Run: headless pygame with SDL's dummy video driver; simulated clock (each Clock.tick advances the game by its frame time, no real sleeping); random seed 0; keys injected as events and as key.get_pressed() state; no mouse input; restart key R tapped at the start of phases 3 and 4.
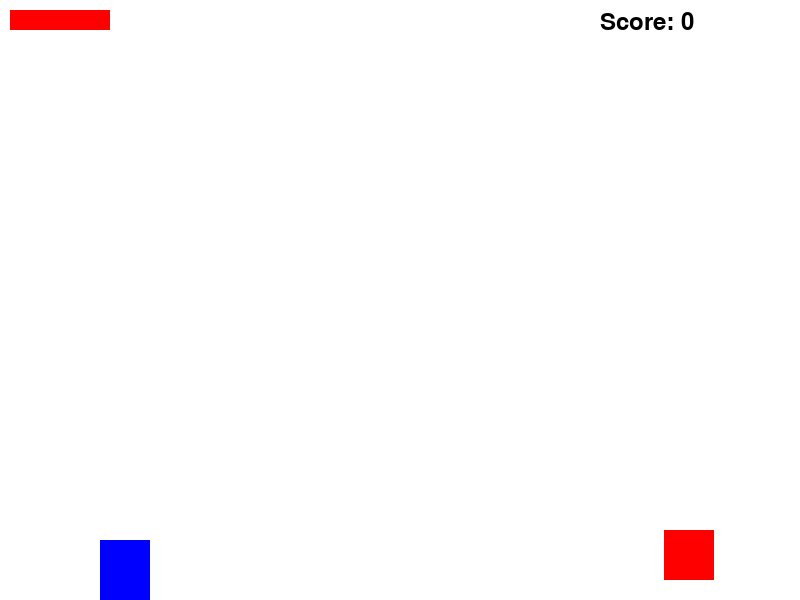
Frame 1 of 4 · flips 1–60 · no input
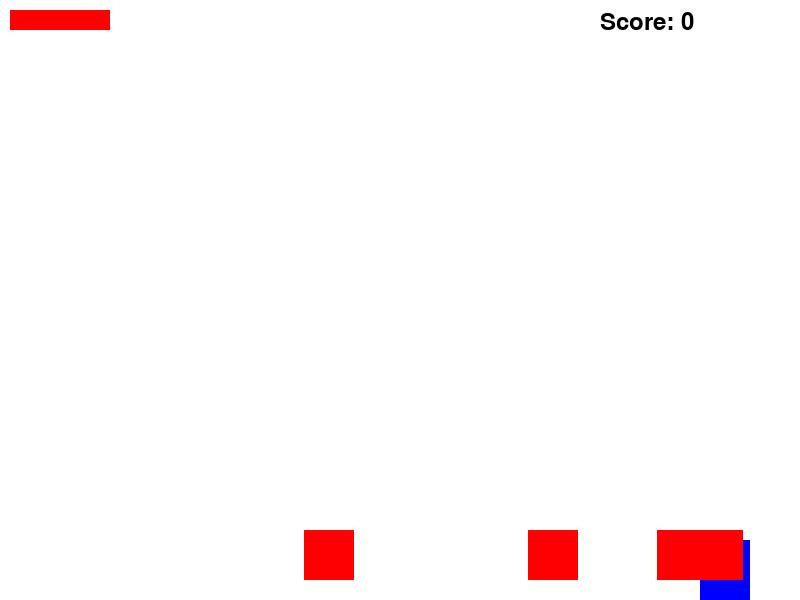
Frame 2 of 4 · flips 61–180 · tapped SPACE, RETURN · held RIGHT (→), D
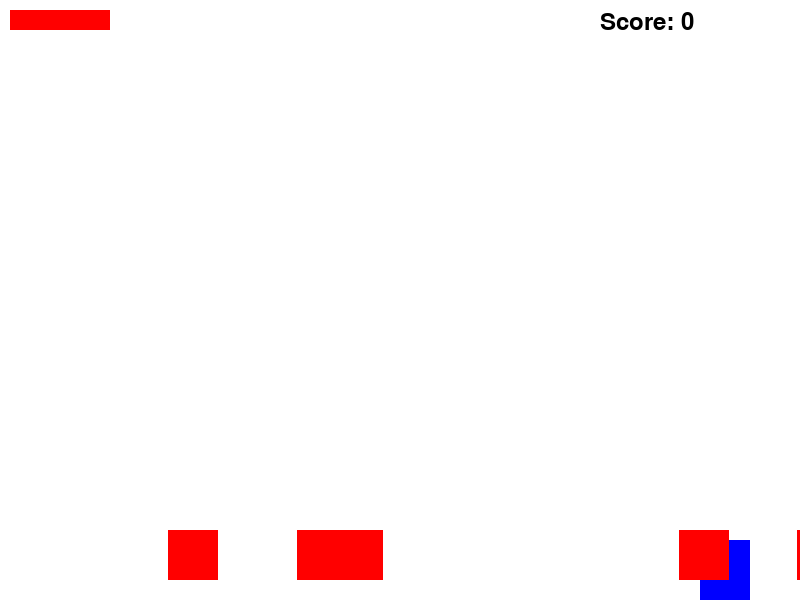
Frame 3 of 4 · flips 181–300 · tapped R · held DOWN (↓), S
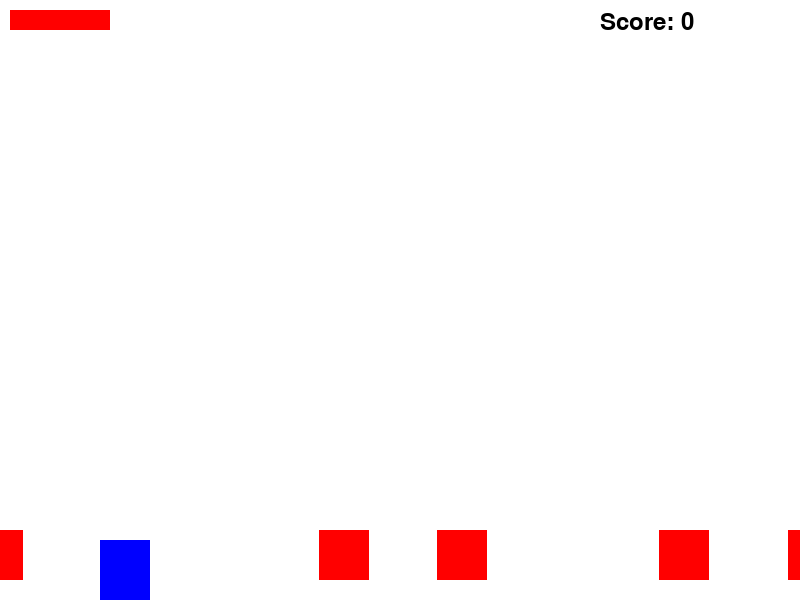
Frame 4 of 4 · flips 301–420 · tapped R · held LEFT (←), A, UP (↑), W

The pygame program that drew these frames:

import pygame
import sys
import random

# Initialize Pygame
pygame.init()

# Screen dimensions
SCREEN_WIDTH = 800
SCREEN_HEIGHT = 600
screen = pygame.display.set_mode((SCREEN_WIDTH, SCREEN_HEIGHT))
pygame.display.set_caption("Side-Scrolling 2D Game")

# Colors
WHITE = (255, 255, 255)
BLACK = (0, 0, 0)
RED = (255, 0, 0)

# Player settings
PLAYER_WIDTH = 50
PLAYER_HEIGHT = 60
PLAYER_COLOR = (0, 0, 255)
PLAYER_SPEED = 5
PLAYER_JUMP_SPEED = 15
GRAVITY = 1
MAX_JUMP_HEIGHT = 200

# Projectile settings
PROJECTILE_SPEED = 10

# Enemy settings
ENEMY_SPEED = 3

# Collectible settings
COLLECTIBLE_SPEED = 2

# Game settings
NUM_LEVELS = 3
ENEMIES_PER_LEVEL = 5
COLLECTIBLES_PER_LEVEL = 3
MAX_HEALTH = 100
MAX_LIVES = 3

class Player(pygame.sprite.Sprite):
    def __init__(self):
        super().__init__()
        self.image = pygame.Surface((PLAYER_WIDTH, PLAYER_HEIGHT))
        self.image.fill(PLAYER_COLOR)
        self.rect = self.image.get_rect()
        self.rect.x = 100
        self.rect.y = SCREEN_HEIGHT - PLAYER_HEIGHT - 10
        self.speed_x = 0
        self.speed_y = 0
        self.is_jumping = False
        self.health = MAX_HEALTH
        self.lives = MAX_LIVES
        self.score = 0
        self.shoot_delay = 500  # Delay between shots in milliseconds
        self.last_shot = pygame.time.get_ticks()

    def update(self):
        self.speed_y += GRAVITY
        self.rect.x += self.speed_x
        self.rect.y += self.speed_y

        # Prevent the player from falling through the ground
        if self.rect.bottom > SCREEN_HEIGHT:
            self.rect.bottom = SCREEN_HEIGHT
            self.speed_y = 0
            self.is_jumping = False

    def move_left(self):
        self.speed_x = -PLAYER_SPEED

    def move_right(self):
        self.speed_x = PLAYER_SPEED

    def stop(self):
        self.speed_x = 0

    def jump(self):
        if not self.is_jumping and self.rect.bottom >= SCREEN_HEIGHT:
            self.speed_y = -PLAYER_JUMP_SPEED
            self.is_jumping = True

    def shoot(self):
        now = pygame.time.get_ticks()
        if now - self.last_shot > self.shoot_delay:
            self.last_shot = now
            projectile = Projectile(self.rect.right, self.rect.centery)
            all_sprites.add(projectile)
            projectiles.add(projectile)

class Projectile(pygame.sprite.Sprite):
    def __init__(self, x, y):
        super().__init__()
        self.image = pygame.Surface((10, 5))
        self.image.fill((255, 0, 0))
        self.rect = self.image.get_rect()
        self.rect.x = x
        self.rect.y = y
        self.speed_x = PROJECTILE_SPEED

    def update(self):
        self.rect.x += self.speed_x
        if self.rect.left > SCREEN_WIDTH:
            self.kill()

class Enemy(pygame.sprite.Sprite):
    def __init__(self, x, y):
        super().__init__()
        self.image = pygame.Surface((50, 50))
        self.image.fill(RED)
        self.rect = self.image.get_rect()
        self.rect.x = x
        self.rect.y = y
        self.speed_x = -ENEMY_SPEED

    def update(self):
        self.rect.x += self.speed_x
        if self.rect.right < 0:
            self.rect.left = SCREEN_WIDTH

class Collectible(pygame.sprite.Sprite):
    def __init__(self, x, y):
        super().__init__()
        self.image = pygame.Surface((20, 20))
        self.image.fill((0, 255, 0))
        self.rect = self.image.get_rect()
        self.rect.x = x
        self.rect.y = y

# Create sprite groups
all_sprites = pygame.sprite.Group()
projectiles = pygame.sprite.Group()
enemies = pygame.sprite.Group()
collectibles = pygame.sprite.Group()
player = Player()
all_sprites.add(player)

# Function to generate enemies
def create_enemies(level):
    for _ in range(ENEMIES_PER_LEVEL * level):
        enemy = Enemy(random.randint(SCREEN_WIDTH, SCREEN_WIDTH * 2), SCREEN_HEIGHT - PLAYER_HEIGHT - 10)
        all_sprites.add(enemy)
        enemies.add(enemy)

# Function to generate collectibles
def create_collectibles(level):
    for _ in range(COLLECTIBLES_PER_LEVEL * level):
        collectible = Collectible(random.randint(SCREEN_WIDTH, SCREEN_WIDTH * 2), random.randint(SCREEN_HEIGHT // 2, SCREEN_HEIGHT - 50))
        all_sprites.add(collectible)
        collectibles.add(collectible)

# Main game loop
running = True
current_level = 1
player_alive = True

while running:
    if player_alive:
        for event in pygame.event.get():
            if event.type == pygame.QUIT:
                running = False
            elif event.type == pygame.KEYDOWN:
                if event.key == pygame.K_LEFT:
                    player.move_left()
                elif event.key == pygame.K_RIGHT:
                    player.move_right()
                elif event.key == pygame.K_SPACE:
                    player.jump()
                elif event.key == pygame.K_x:
                    player.shoot()
            elif event.type == pygame.KEYUP:
                if event.key in (pygame.K_LEFT, pygame.K_RIGHT):
                    player.stop()

        # Update all sprites
        all_sprites.update()

        # Check for collisions between projectiles and enemies
        hits = pygame.sprite.groupcollide(projectiles, enemies, True, True)
        for hit in hits:
            player.score += 10

        # Check for collisions between player and collectibles
        collectible_hits = pygame.sprite.spritecollide(player, collectibles, True)
        for collectible in collectible_hits:
            player.health += 20
            if player.health > MAX_HEALTH:
                player.health = MAX_HEALTH

        # Draw everything
        screen.fill(WHITE)
        all_sprites.draw(screen)

        # Draw player health bar
        pygame.draw.rect(screen, RED, (10, 10, player.health, 20))

        # Draw player score
        font = pygame.font.Font(None, 36)
        text = font.render("Score: " + str(player.score), True, BLACK)
        screen.blit(text, (SCREEN_WIDTH - 200, 10))

        # Flip the display
        pygame.display.flip()

        # Cap the frame rate
        pygame.time.Clock().tick(60)

        # Check if there are no enemies and create new ones
        if len(enemies) == 0:
            create_enemies(current_level)
            create_collectibles(current_level)
    else:
        # Game over screen
        screen.fill(WHITE)
        font = pygame.font.Font(None, 72)
        text = font.render("Game Over", True, BLACK)
        screen.blit(text, (SCREEN_WIDTH // 2 - 150, SCREEN_HEIGHT // 2 - 50))
        text = font.render("Press 'R' to restart", True, BLACK)
        screen.blit(text, (SCREEN_WIDTH // 2 - 250, SCREEN_HEIGHT // 2 + 50))
        pygame.display.flip()

        # Check for restart
        for event in pygame.event.get():
            if event.type == pygame.QUIT:
                running = False
            elif event.type == pygame.KEYDOWN:
                if event.key == pygame.K_r:  # Restart the game
                    player.health = MAX_HEALTH
                    player.lives -= 1
                    player_alive = True
                    if player.lives <= 0:
                        running = False
                    else:
                        current_level = 1
                        player.rect.x = 100
                        player.rect.y = SCREEN_HEIGHT - PLAYER_HEIGHT - 10
                        all_sprites.empty()
                        projectiles.empty()
                        enemies.empty()
                        collectibles.empty()
                        all_sprites.add(player)
                        create_enemies(current_level)
                        create_collectibles(current_level)

# Outside the main loop
pygame.quit()
sys.exit()
